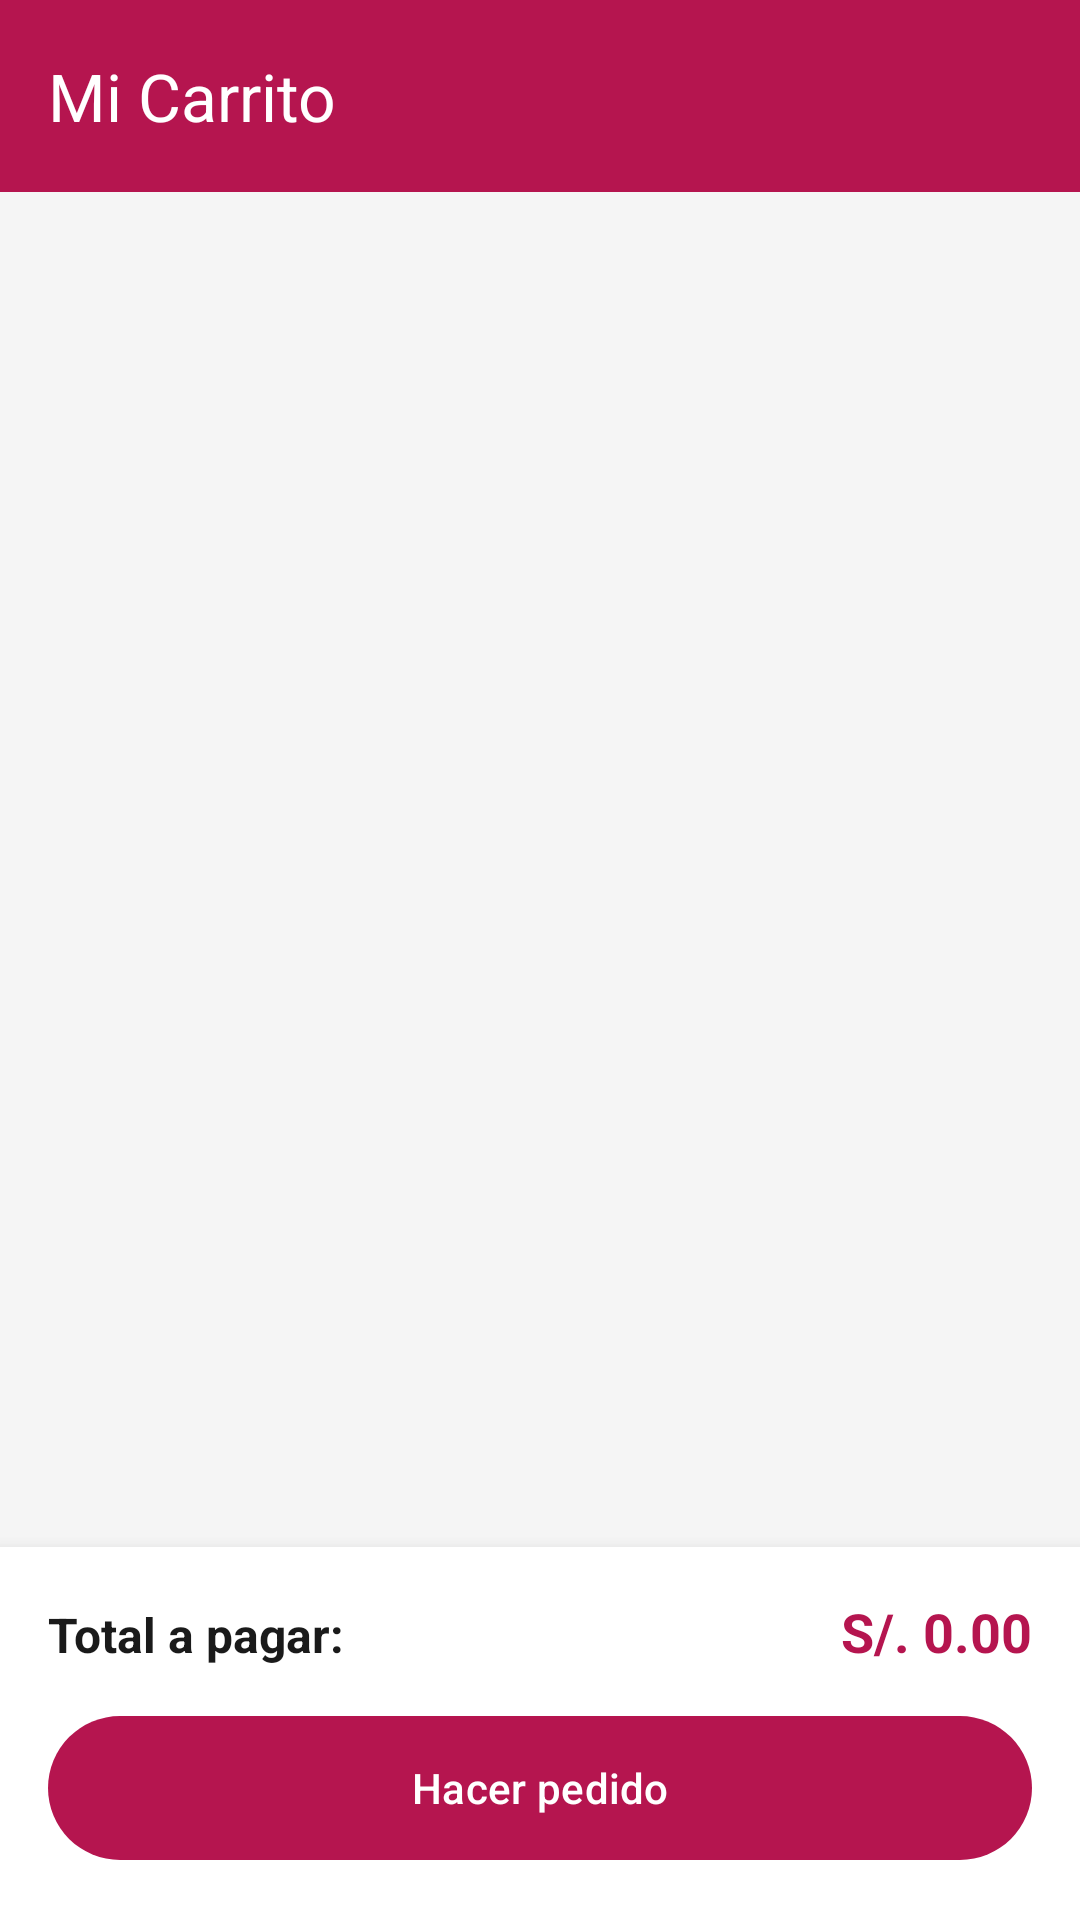

Here is an Android app screen rendered from its layout file. Give the layout XML and the strings, colors and styles it references.
<!-- AndroidManifest.xml: application theme Theme.ModaApp -->
<!-- res/layout/activity_carrito.xml -->
<?xml version="1.0" encoding="utf-8"?>
<LinearLayout xmlns:android="http://schemas.android.com/apk/res/android"
    xmlns:app="http://schemas.android.com/apk/res-auto"
    xmlns:tools="http://schemas.android.com/tools"
    android:layout_width="match_parent"
    android:layout_height="match_parent"
    android:orientation="vertical"
    android:background="@color/white"
    tools:context=".CarritoActivity">

    <com.google.android.material.appbar.MaterialToolbar
        android:id="@+id/toolbar"
        android:layout_width="match_parent"
        android:layout_height="wrap_content"
        android:background="@color/pink_primary"
        app:title="@string/cart_title"
        app:titleTextColor="@color/white"
        app:navigationIcon="@drawable/ic_back"
        app:navigationIconTint="@color/white" />

    <FrameLayout
        android:layout_width="match_parent"
        android:layout_height="0dp"
        android:layout_weight="1"
        android:background="@color/gray_light">

        <androidx.recyclerview.widget.RecyclerView
            android:id="@+id/rvCarrito"
            android:layout_width="match_parent"
            android:layout_height="match_parent"
            android:padding="16dp" />

        <TextView
            android:id="@+id/tvEmptyCarrito"
            android:layout_width="wrap_content"
            android:layout_height="wrap_content"
            android:layout_gravity="center"
            android:text="Tu carrito está vacío"
            android:textColor="@color/gray_text"
            android:textSize="16sp"
            android:visibility="gone" />
    </FrameLayout>

    <LinearLayout
        android:layout_width="match_parent"
        android:layout_height="wrap_content"
        android:orientation="vertical"
        android:padding="16dp"
        android:background="@color/white"
        android:elevation="8dp">

        <LinearLayout
            android:layout_width="match_parent"
            android:layout_height="wrap_content"
            android:orientation="horizontal"
            android:layout_marginBottom="12dp">

            <TextView
                android:layout_width="0dp"
                android:layout_height="wrap_content"
                android:layout_weight="1"
                android:text="Total a pagar:"
                android:textColor="@color/dark_black"
                android:textSize="16sp"
                android:textStyle="bold" />

            <TextView
                android:id="@+id/tvTotal"
                android:layout_width="wrap_content"
                android:layout_height="wrap_content"
                android:text="S/. 0.00"
                android:textColor="@color/pink_primary"
                android:textSize="18sp"
                android:textStyle="bold" />
        </LinearLayout>

        <com.google.android.material.button.MaterialButton
            android:id="@+id/btnHacerPedido"
            android:layout_width="match_parent"
            android:layout_height="56dp"
            android:text="Hacer pedido"
            android:textColor="@color/white"
            app:backgroundTint="@color/pink_primary"
            app:cornerRadius="28dp" />

    </LinearLayout>

</LinearLayout>
<!-- resources referenced by this layout -->
<resources>
  <color name="dark_black">#1A1A1A</color>
  <color name="gray_light">#F5F5F5</color>
  <color name="gray_text">#757575</color>
  <color name="pink_primary">#B5154F</color>
  <color name="white">#FFFFFF</color>
  <string name="cart_title">Mi Carrito</string>
  <style name="Theme.ModaApp" parent="Base.Theme.ModaApp" />
  <style name="Base.Theme.ModaApp" parent="Theme.Material3.DayNight.NoActionBar">
          
          <item name="colorPrimary">@color/pink_primary</item>
          <item name="colorOnPrimary">@color/white</item>
          <item name="colorPrimaryContainer">@color/pink_light</item>
          <item name="colorOnPrimaryContainer">@color/pink_primary</item>
  
          <item name="colorSecondary">@color/dark_black</item>
          <item name="colorOnSecondary">@color/white</item>
  
          <item name="android:windowBackground">@color/white</item>
          <item name="android:statusBarColor">@color/pink_primary</item>
      </style>
  <color name="pink_light">#FCE4EC</color>
</resources>
